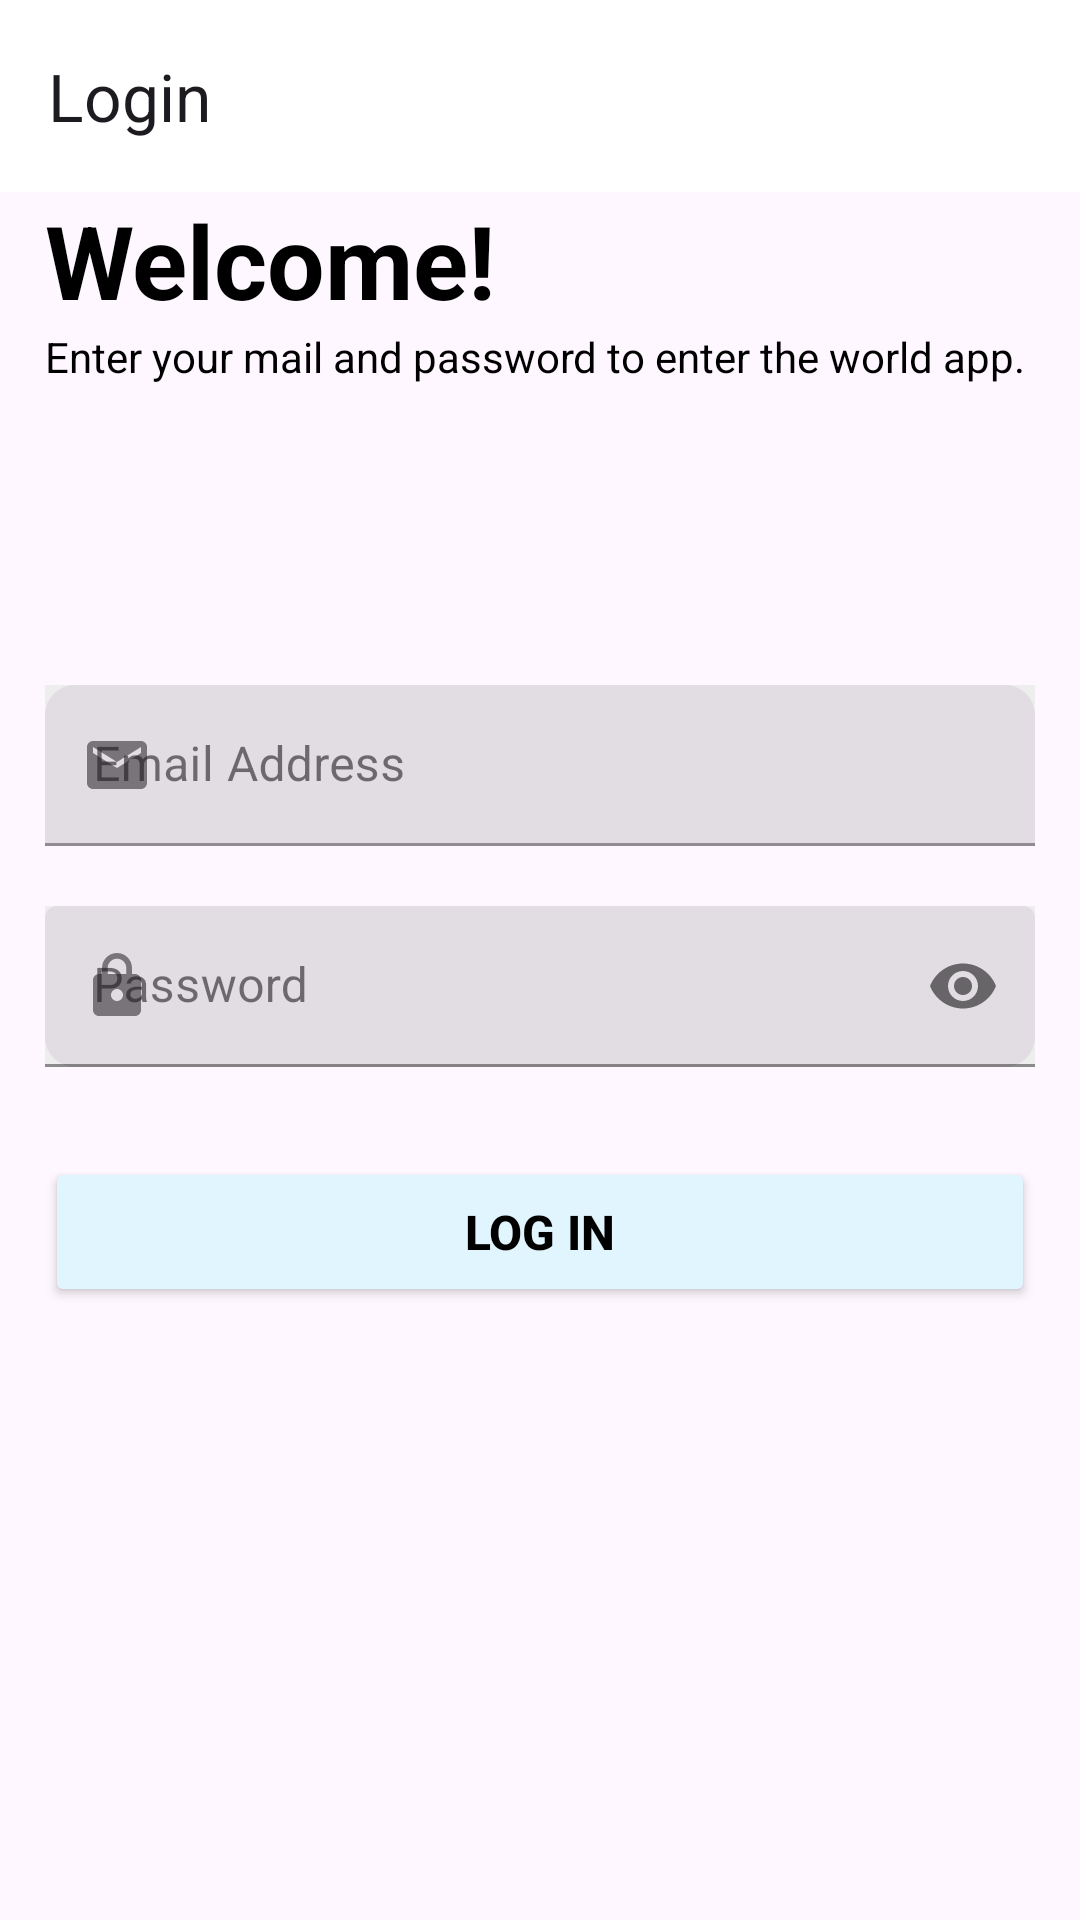

Here is an Android app screen rendered from its layout file. Give the layout XML and the strings, colors and styles it references.
<!-- AndroidManifest.xml: application theme lightMode.Blogger -->
<!-- res/layout/fragment_login.xml -->
<?xml version="1.0" encoding="utf-8"?>
<LinearLayout xmlns:android="http://schemas.android.com/apk/res/android"
    xmlns:app="http://schemas.android.com/apk/res-auto"
    xmlns:tools="http://schemas.android.com/tools"
    android:layout_width="match_parent"
    android:layout_height="match_parent"
    android:orientation="vertical"
    tools:context=".ui.auth.login.LoginFragment">


    <androidx.appcompat.widget.Toolbar
        android:id="@+id/toolbar_login"
        android:layout_width="match_parent"
        android:layout_height="wrap_content"
        android:layout_gravity="top"
        android:background="@color/white"
        android:elevation="0dp"
        app:navigationIcon="@drawable/ic_baseline_arrow_back_24"
        app:title="Login"
        tools:ignore="MissingConstraints" />


    <TextView
        android:layout_width="match_parent"
        android:layout_height="wrap_content"
        android:text="Welcome!"
        android:fontFamily="sans-serif"
        android:textColor="@color/black"
        android:layout_marginStart="15dp"
        android:textSize="34sp"
        android:textStyle="bold" />

    <TextView
        android:layout_width="match_parent"
        android:layout_height="wrap_content"
        android:text="Enter your mail and password to enter the world app."
        android:layout_marginStart="15dp"
        android:textColor="@color/black"
        android:textSize="14sp"
        android:textStyle="normal" />

    <com.google.android.material.textfield.TextInputLayout
        style="@style/Widget.MaterialComponents.TextInputLayout.FilledBox.Dense"
        android:layout_width="match_parent"
        android:layout_height="wrap_content"
        android:layout_marginHorizontal="15dp"
        android:layout_marginTop="100dp"
        android:background="#eeeeee"
        android:hint="Email Address"
        android:textColor="#03A9F4"
        app:boxCornerRadiusTopEnd="10dp"
        app:boxCornerRadiusTopStart="10dp"
        app:startIconDrawable="@drawable/ic_baseline_email_24">

        <com.google.android.material.textfield.TextInputEditText
            android:id="@+id/emailInput"
            android:layout_width="match_parent"
            android:layout_height="wrap_content"
            android:imeOptions="actionNext"
            android:singleLine="true" />

    </com.google.android.material.textfield.TextInputLayout>

    <com.google.android.material.textfield.TextInputLayout
        style="@style/Widget.MaterialComponents.TextInputLayout.FilledBox.Dense"
        android:layout_width="match_parent"
        android:layout_height="wrap_content"
        android:layout_marginHorizontal="15dp"
        android:layout_marginTop="20dp"
        android:background="#eeeeee"
        android:hint="Password"
        android:textColor="#03A9F4"
        app:boxCornerRadiusBottomEnd="10dp"
        app:boxCornerRadiusBottomStart="10dp"
        app:boxStrokeColor="#03A9F4"
        app:boxStrokeWidth="1dp"
        app:passwordToggleEnabled="true"
        app:startIconDrawable="@drawable/ic_baseline_lock_24">

        <com.google.android.material.textfield.TextInputEditText
            android:id="@+id/passwordInput"
            android:layout_width="match_parent"
            android:layout_height="wrap_content"
            android:imeOptions="actionDone"
            android:inputType="textPassword"
            android:singleLine="true" />

    </com.google.android.material.textfield.TextInputLayout>

    <Button
        android:id="@+id/btn_login"
        android:layout_width="match_parent"
        android:layout_height="wrap_content"
        android:layout_marginHorizontal="15dp"
        android:layout_marginTop="30dp"
        android:height="50dp"
        android:backgroundTint="@color/backgroundBlue"
        android:text="LOG IN"
        android:textColor="@color/black"
        android:textSize="16dp"
        android:textStyle="bold"
        app:cornerRadius="15dp" />

    <ProgressBar
        android:id="@+id/progress_bar_login"
        android:layout_width="match_parent"
        android:layout_height="wrap_content"
        android:layout_marginTop="10dp"
        android:visibility="gone"/>


</LinearLayout>
<!-- resources referenced by this layout -->
<resources>
  <color name="backgroundBlue">#E1F5FE</color>
  <color name="black">#FF000000</color>
  <color name="white">#FFFFFFFF</color>
  <!-- drawable ic_baseline_email_24 (drawable) -->
  <vector android:height="24dp" android:tint="#9C9B9B"
      android:viewportHeight="24" android:viewportWidth="24"
      android:width="24dp" xmlns:android="http://schemas.android.com/apk/res/android">
      <path android:fillColor="@android:color/white" android:pathData="M20,4L4,4c-1.1,0 -1.99,0.9 -1.99,2L2,18c0,1.1 0.9,2 2,2h16c1.1,0 2,-0.9 2,-2L22,6c0,-1.1 -0.9,-2 -2,-2zM20,8l-8,5 -8,-5L4,6l8,5 8,-5v2z"/>
  </vector>
  <!-- drawable ic_baseline_lock_24 (drawable) -->
  <vector android:height="24dp" android:tint="#9C9B9B"
      android:viewportHeight="24" android:viewportWidth="24"
      android:width="24dp" xmlns:android="http://schemas.android.com/apk/res/android">
      <path android:fillColor="@android:color/white" android:pathData="M18,8h-1L17,6c0,-2.76 -2.24,-5 -5,-5S7,3.24 7,6v2L6,8c-1.1,0 -2,0.9 -2,2v10c0,1.1 0.9,2 2,2h12c1.1,0 2,-0.9 2,-2L20,10c0,-1.1 -0.9,-2 -2,-2zM12,17c-1.1,0 -2,-0.9 -2,-2s0.9,-2 2,-2 2,0.9 2,2 -0.9,2 -2,2zM15.1,8L8.9,8L8.9,6c0,-1.71 1.39,-3.1 3.1,-3.1 1.71,0 3.1,1.39 3.1,3.1v2z"/>
  </vector>
  <style name="lightMode.Blogger" parent="Theme.Material3.DayNight.NoActionBar">
          
          <item name="colorPrimary">@color/purple_500</item>
          <item name="colorPrimaryVariant">@color/backgroundBlue</item>
          <item name="colorOnPrimary">@color/white</item>
          
          <item name="colorSecondary">@color/teal_200</item>
          <item name="colorSecondaryVariant">@color/teal_700</item>
          <item name="colorOnSecondary">@color/black</item>
          
          <item name="android:textColor">@color/black_material_design</item>
          <item name="android:windowTranslucentStatus">false</item>
          <item name="android:windowTranslucentNavigation">true</item>
          <item name="android:windowLightStatusBar" tools:targetApi="m">true</item>
          <item name="android:statusBarColor">@android:color/transparent</item>
          
      </style>
  <color name="purple_500">#03A9F4</color>
  <color name="teal_200">#F8BBD0</color>
  <color name="teal_700">#C2185B</color>
  <color name="black_material_design">#212121</color>
</resources>
